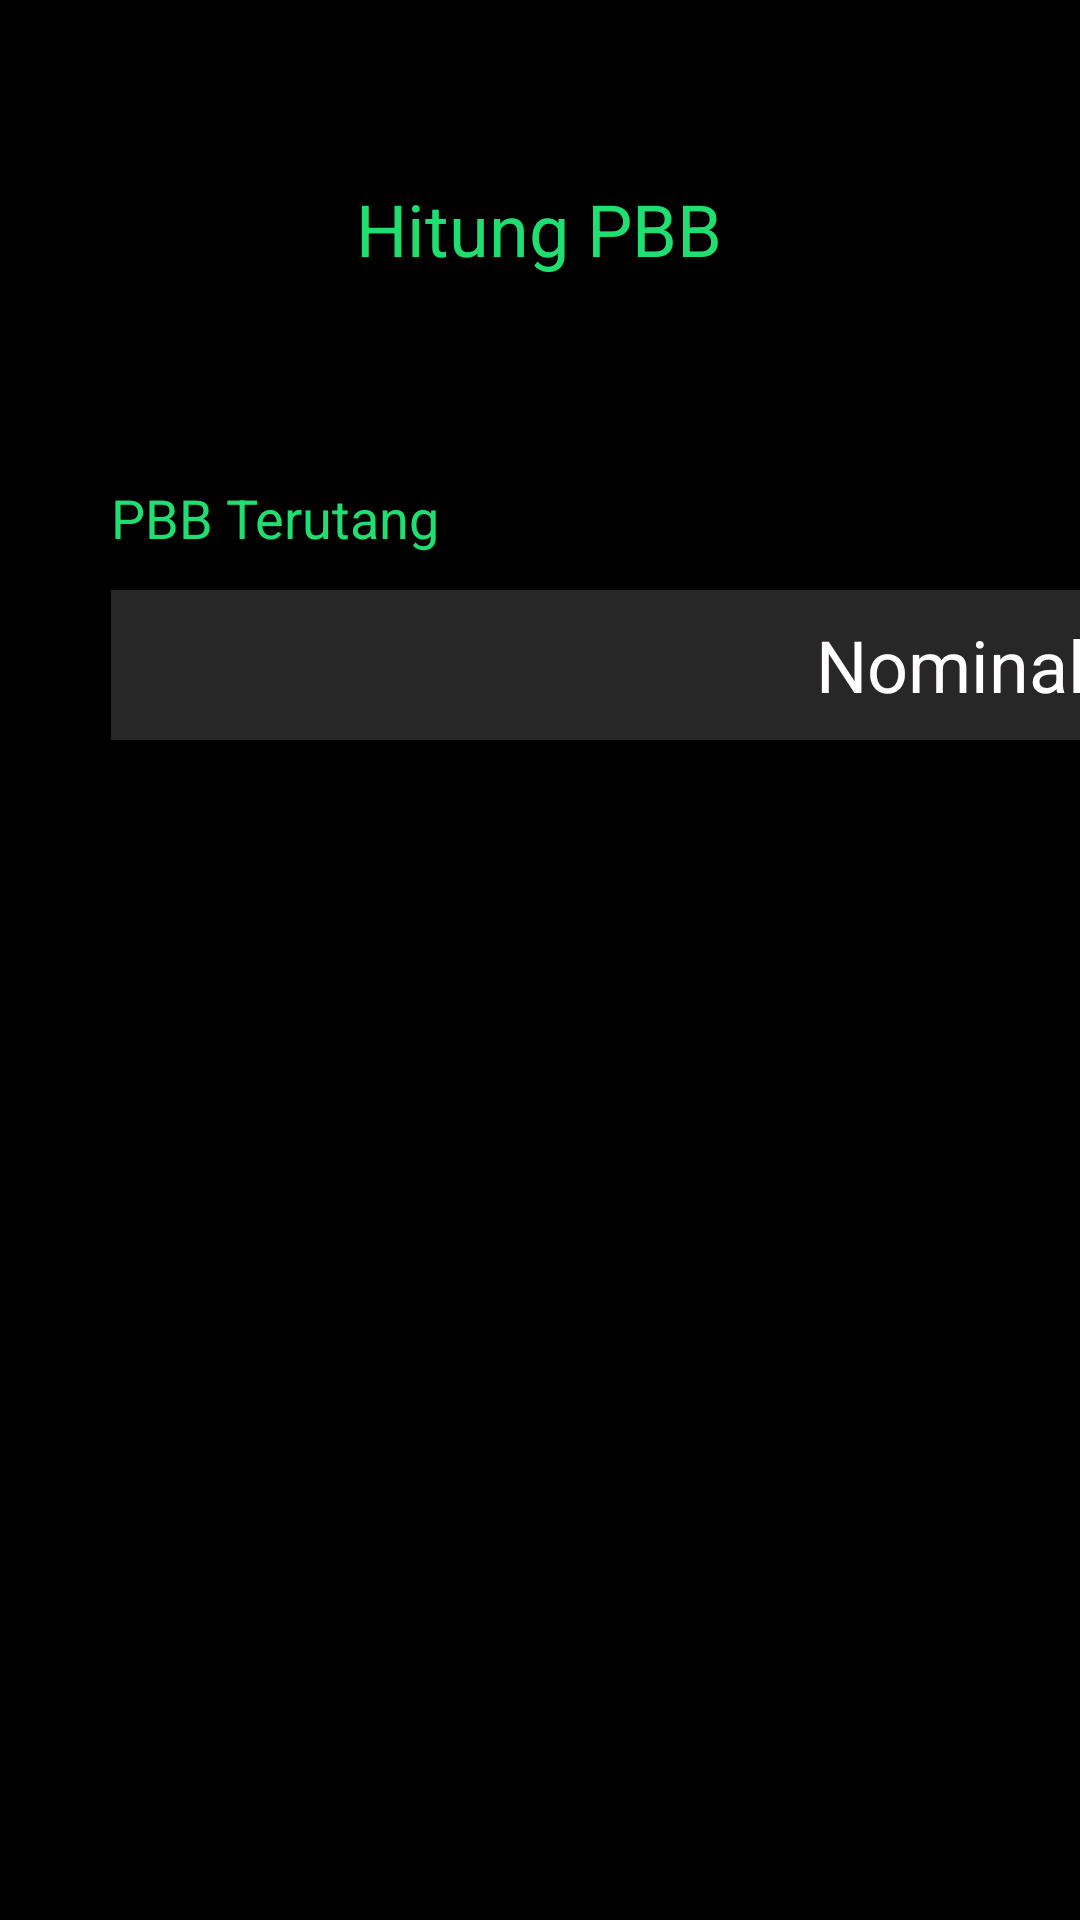

Reconstruct the res/layout file that produces this screen, plus the resources it refers to.
<!-- AndroidManifest.xml: application theme Theme.IngatPajak -->
<!-- res/layout/activity_hasil_p_b_b.xml -->
<?xml version="1.0" encoding="utf-8"?>
<androidx.constraintlayout.widget.ConstraintLayout xmlns:android="http://schemas.android.com/apk/res/android"
    xmlns:app="http://schemas.android.com/apk/res-auto"
    xmlns:tools="http://schemas.android.com/tools"
    android:layout_width="match_parent"
    android:layout_height="match_parent"
    android:background="@color/black"
    android:backgroundTint="@color/black"
    tools:context=".hasilPBBActivity">

    <TextView
        android:id="@+id/textView15"
        android:layout_width="wrap_content"
        android:layout_height="wrap_content"
        android:layout_marginTop="60dp"
        android:text="Hitung PBB"
        android:textColor="@color/green"
        android:textSize="24sp"
        app:layout_constraintEnd_toEndOf="parent"
        app:layout_constraintHorizontal_bias="0.498"
        app:layout_constraintStart_toStartOf="parent"
        app:layout_constraintTop_toTopOf="parent" />

    <TextView
        android:id="@+id/textView16"
        android:layout_width="wrap_content"
        android:layout_height="wrap_content"
        android:layout_marginStart="27dp"
        android:layout_marginTop="68dp"
        android:text="PBB Terutang"
        android:textColor="@color/green"
        android:textSize="18sp"
        app:layout_constraintEnd_toEndOf="@+id/textView15"
        app:layout_constraintHorizontal_bias="0.096"
        app:layout_constraintStart_toStartOf="parent"
        app:layout_constraintTop_toBottomOf="@+id/textView15" />

    <TextView
        android:id="@+id/textView18"
        android:layout_width="335dp"
        android:layout_height="50dp"
        android:layout_marginTop="12dp"
        android:background="#272727"
        android:backgroundTint="#272727"
        android:gravity="center|end"
        android:paddingRight="10dp"
        android:text="Nominal"
        android:textAlignment="viewEnd"
        android:textColor="#FFFDFD"
        android:textSize="24sp"
        app:layout_constraintEnd_toEndOf="@+id/textView16"
        app:layout_constraintHorizontal_bias="0.0"
        app:layout_constraintStart_toStartOf="@+id/textView16"
        app:layout_constraintTop_toBottomOf="@+id/textView16" />

    <Button
        android:id="@+id/button_lanjut_inputPPh3"
        android:layout_width="150dp"
        android:layout_height="wrap_content"
        android:layout_marginTop="72dp"
        android:background="@drawable/button"
        android:text="Menu"
        android:textAllCaps="false"
        android:textColor="@color/black"
        app:layout_constraintEnd_toEndOf="parent"
        app:layout_constraintHorizontal_bias="0.498"
        app:layout_constraintStart_toStartOf="parent"
        app:layout_constraintTop_toBottomOf="@+id/textView18" />
</androidx.constraintlayout.widget.ConstraintLayout>
<!-- resources referenced by this layout -->
<resources>
  <color name="black">#FF000000</color>
  <color name="green">#20DF71</color>
  <style name="Theme.IngatPajak" parent="Theme.MaterialComponents.DayNight.NoActionBar">
          
          <item name="colorPrimary">@color/green</item>
          <item name="colorPrimaryVariant">@color/black</item>
          <item name="colorOnPrimary">@color/white</item>
          
          <item name="colorSecondary">@color/teal_200</item>
          <item name="colorSecondaryVariant">@color/teal_700</item>
          <item name="colorOnSecondary">@color/black</item>
          
          <item name="android:statusBarColor" tools:targetApi="l">?attr/colorPrimaryVariant</item>
          
      </style>
  <color name="white">#FFFFFFFF</color>
  <color name="teal_200">#FF03DAC5</color>
  <color name="teal_700">#FF018786</color>
</resources>
